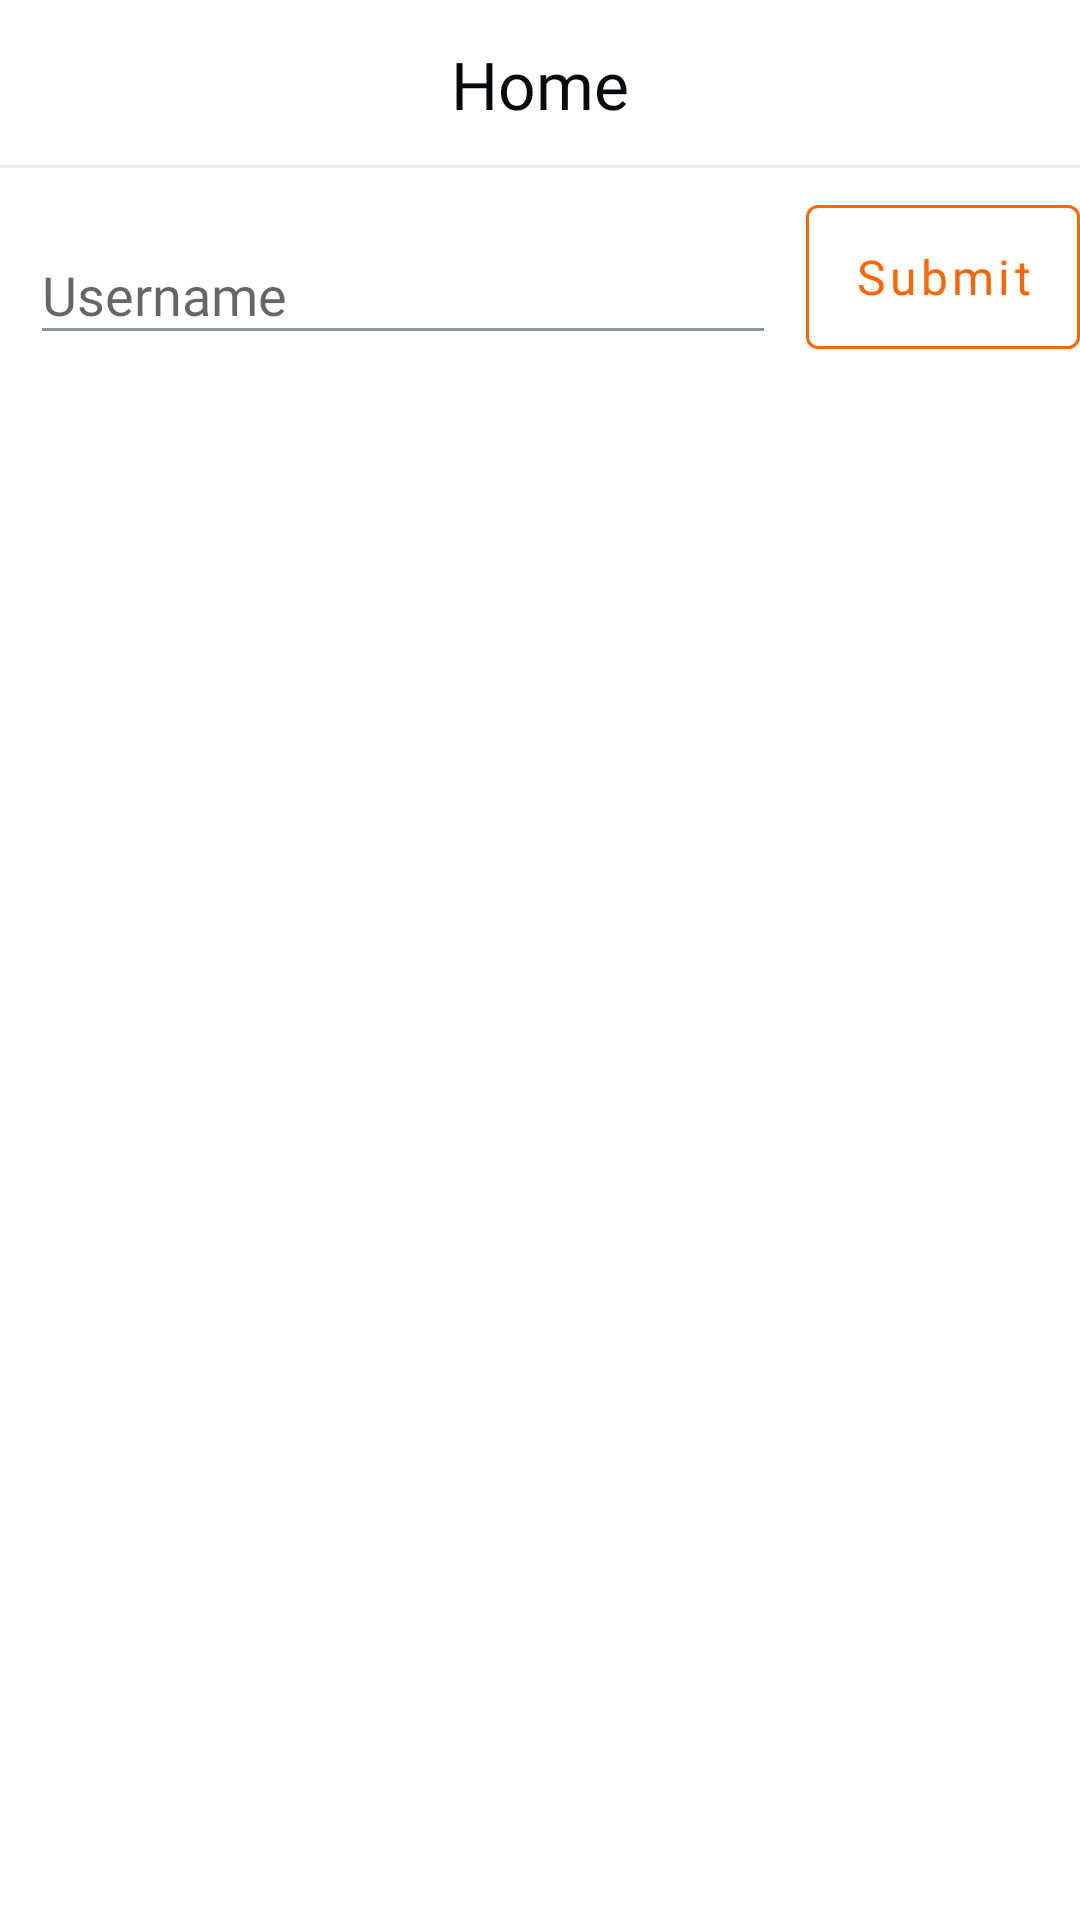

Layout XML and referenced resources for this Android screen:
<!-- AndroidManifest.xml: application theme AppTheme -->
<!-- res/layout/fragment_home.xml -->
<?xml version="1.0" encoding="utf-8"?>
<layout xmlns:android="http://schemas.android.com/apk/res/android"
    xmlns:app="http://schemas.android.com/apk/res-auto"
    xmlns:tools="http://schemas.android.com/tools"
    tools:context=".ui.home.HomeFragment">

    <data>

        <variable
            name="vm"
            type="example.githubinginterview.ui.home.HomeViewModel" />
    </data>

    <LinearLayout
        android:layout_width="match_parent"
        android:layout_height="match_parent"
        android:orientation="vertical">

        <com.google.android.material.appbar.AppBarLayout
            android:id="@+id/appbarHome"
            android:layout_width="match_parent"
            android:layout_height="wrap_content"
            app:elevation="0dp">

            <androidx.appcompat.widget.Toolbar
                android:id="@+id/toolbarHome"
                android:layout_width="match_parent"
                android:layout_height="?actionBarSize"
                app:contentInsetLeft="0dp"
                app:contentInsetStart="0dp"
                app:contentInsetStartWithNavigation="0dp">

                <androidx.constraintlayout.widget.ConstraintLayout
                    android:layout_width="match_parent"
                    android:layout_height="match_parent">


                    <androidx.appcompat.widget.AppCompatTextView
                        android:id="@+id/textView"
                        android:layout_width="wrap_content"
                        android:layout_height="wrap_content"
                        android:fontFamily="@font/cabin"
                        android:text="@string/toolbar_title_home"
                        android:textColor="@color/black"
                        android:textSize="22sp"
                        app:layout_constraintBottom_toBottomOf="parent"
                        app:layout_constraintEnd_toEndOf="parent"
                        app:layout_constraintHorizontal_bias="0.5"
                        app:layout_constraintStart_toStartOf="parent"
                        app:layout_constraintTop_toTopOf="parent" />

                    <View
                        android:layout_width="match_parent"
                        android:layout_height="1dp"
                        android:background="@color/border_color"
                        app:layout_constraintBottom_toBottomOf="parent"
                        app:layout_constraintEnd_toEndOf="parent"
                        app:layout_constraintStart_toStartOf="parent" />

                </androidx.constraintlayout.widget.ConstraintLayout>

            </androidx.appcompat.widget.Toolbar>

        </com.google.android.material.appbar.AppBarLayout>

        <androidx.constraintlayout.widget.ConstraintLayout
            android:layout_width="match_parent"
            android:layout_height="wrap_content">

            <com.google.android.material.textfield.TextInputLayout
                android:id="@+id/tilUserName"
                style="@style/MyStyle.InputLayout"
                android:layout_width="0dp"
                android:layout_height="wrap_content"
                android:layout_margin="10dp"
                android:layout_marginStart="8dp"
                app:layout_constraintBottom_toBottomOf="parent"
                app:layout_constraintEnd_toStartOf="@+id/btnSubmit"
                app:layout_constraintStart_toStartOf="parent"
                app:layout_constraintTop_toTopOf="parent">

                <com.google.android.material.textfield.TextInputEditText
                    android:id="@+id/etUserName"
                    android:layout_width="match_parent"
                    android:layout_height="wrap_content"
                    android:fontFamily="@font/cabin"
                    android:hint="@string/hint_username"
                    android:theme="@style/MyTheme.EditText" />

            </com.google.android.material.textfield.TextInputLayout>

            <com.google.android.material.button.MaterialButton
                android:id="@+id/btnSubmit"
                style="@style/MaterialButtonStyle"
                android:layout_width="wrap_content"
                android:layout_height="wrap_content"
                android:layout_marginEnd="@dimen/margin_normal"
                android:text="@string/btn_submit"
                android:textColor="@color/orange"
                app:layout_constraintBottom_toBottomOf="parent"
                app:layout_constraintEnd_toEndOf="parent"
                app:layout_constraintTop_toTopOf="parent"
                app:strokeColor="@color/orange"
                app:strokeWidth="1dp" />

        </androidx.constraintlayout.widget.ConstraintLayout>

        <androidx.recyclerview.widget.RecyclerView
            android:id="@+id/rvUserRepos"
            android:layout_width="match_parent"
            android:layout_height="match_parent"
            android:layout_margin="@dimen/margin_normal"
            android:clipToPadding="false"
            android:scrollbars="vertical"
            app:layoutManager="androidx.recyclerview.widget.LinearLayoutManager"
            tools:itemCount="6"
            tools:listitem="@layout/item_user_repo" />
    </LinearLayout>
</layout>
<!-- res/layout/item_user_repo.xml (included above) -->
<?xml version="1.0" encoding="utf-8"?>
<layout xmlns:android="http://schemas.android.com/apk/res/android"
    xmlns:app="http://schemas.android.com/apk/res-auto"
    xmlns:tools="http://schemas.android.com/tools">

    <data>

        <variable
            name="repo"
            type="example.githubinginterview.data.remote.model.Repos" />
    </data>
    
    <androidx.constraintlayout.widget.ConstraintLayout
        android:layout_width="match_parent"
        android:layout_height="wrap_content"
        android:background="@drawable/bg_ripple"
        android:clickable="true">

        <androidx.appcompat.widget.AppCompatTextView
            android:id="@+id/tvRepoName"
            android:layout_width="wrap_content"
            android:layout_height="wrap_content"
            android:layout_marginTop="16dp"
            android:layout_marginBottom="16dp"
            android:fontFamily="@font/cabin"
            android:text="@{repo.name}"
            android:textColor="@color/black"
            android:textSize="16sp"
            app:layout_constraintBottom_toBottomOf="parent"
            app:layout_constraintStart_toStartOf="parent"
            app:layout_constraintTop_toTopOf="parent"
            tools:text="@string/tools_text_repo_name" />

        <androidx.appcompat.widget.AppCompatImageView
            android:id="@+id/ivRepoStar"
            favListImage="@{repo.isFav}"
            android:layout_width="30dp"
            android:layout_height="30dp"
            app:layout_constraintBottom_toBottomOf="parent"
            app:layout_constraintEnd_toEndOf="parent"
            app:layout_constraintTop_toTopOf="parent"
            tools:src="@drawable/ic_star_border_24dp" />


    </androidx.constraintlayout.widget.ConstraintLayout>
</layout>
<!-- resources referenced by this layout -->
<resources>
  <color name="black">#080b0e</color>
  <color name="border_color">#EEEEEE</color>
  <color name="orange">#ff6600</color>
  <!-- drawable bg_ripple (drawable) -->
  <?xml version="1.0" encoding="utf-8"?>
  <selector xmlns:android="http://schemas.android.com/apk/res/android" android:enterFadeDuration="400" android:exitFadeDuration="400">
  
      <item android:drawable="@color/black_alpha" android:state_pressed="true" />
      <item android:drawable="@android:color/transparent" />
  
  </selector>
  <string name="btn_submit">Submit</string>
  <string name="hint_username">Username</string>
  <string name="toolbar_title_home">Home</string>
  <string name="tools_text_repo_name">Repo Name</string>
  <style name="MaterialButtonStyle" parent="Widget.MaterialComponents.Button.OutlinedButton">
          <item name="rippleColor">@color/gray</item>
          <item name="android:gravity">center</item>
          <item name="android:textAllCaps">false</item>
          <item name="android:fontFamily">@font/cabin</item>
          <item name="android:textSize">16sp</item>
          <item name="cornerRadius">4dp</item>
          <item name="android:insetTop">0dp</item>
          <item name="android:insetBottom">0dp</item>
          <item name="android:insetLeft">0dp</item>
          <item name="android:insetRight">0dp</item>
      </style>
  <style name="MyStyle.InputLayout" parent="Widget.Design.TextInputLayout">
          <item name="errorTextAppearance">@style/ErrorTextAppearance</item>
          <item name="hintTextAppearance">@style/HintTextAppearance</item>
      </style>
  <style name="MyTheme.EditText" parent="Theme.MaterialComponents.Light">
          
          <item name="colorControlNormal">@color/hint_color_inactive</item>
  
          
          <item name="colorControlActivated">@color/hint_color_active</item>
      </style>
  <style name="AppTheme" parent="AppTheme.Base">
          <item name="windowActionBar">false</item>
          <item name="windowNoTitle">true</item>
          <item name="android:windowBackground">@color/white</item>
          <item name="android:windowContentOverlay">@null</item>
          <item name="android:textColorPrimary">@color/black</item>
      </style>
  <color name="gray">#8b959e</color>
  <style name="ErrorTextAppearance" parent="TextAppearance.Design.Error">
          
          <item name="android:textColor">@color/error_color</item>
      </style>
  <style name="HintTextAppearance" parent="TextAppearance.Design.Hint">
          
          <item name="android:textColor">@color/hint_color</item>
      </style>
  <color name="hint_color_inactive">@color/gray</color>
  <color name="hint_color_active">@color/orange</color>
  <style name="AppTheme.Base" parent="Theme.MaterialComponents.Light.NoActionBar">
          <item name="colorPrimary">@color/white</item>
          <item name="colorPrimaryDark">@color/white</item>
          <item name="colorAccent">@color/colorAccent</item>
          <item name="android:windowActionBarOverlay">true</item>
      </style>
  <color name="white">#FFFFFF</color>
  <color name="error_color">@color/red</color>
  <color name="colorAccent">@color/purple</color>
  <color name="red">#ff3030</color>
  <color name="purple">#8c00a1</color>
</resources>
